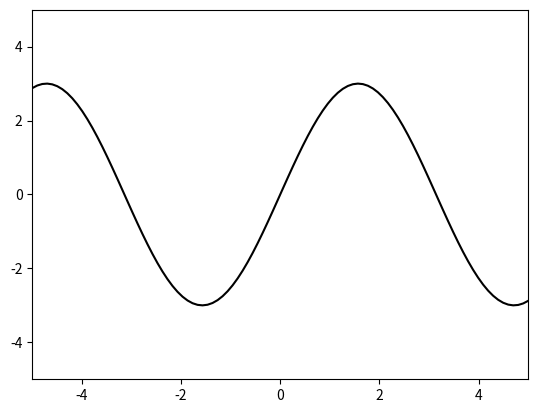

The matplotlib source for this figure:
import numpy as np
import matplotlib.pyplot as plt
from matplotlib.animation import PillowWriter

fig = plt.figure()
l, = plt.plot([], [], "k-")

plt.xlim(-5, 5)
plt.ylim(-5, 5)


def func(x):
    return np.sin(x) * 3


# Movie metadata
metadata = dict(title="Movie", artist="Lars")
writer = PillowWriter(fps=15, metadata=metadata)

xlist = []
ylist = []

with writer.saving(fig, "sinWave.gif", 100):
    for xval in np.linspace(-5, 5, 100):
        xlist.append(xval)
        ylist.append(func(xval))

        l.set_data(xlist, ylist)

        writer.grab_frame()
